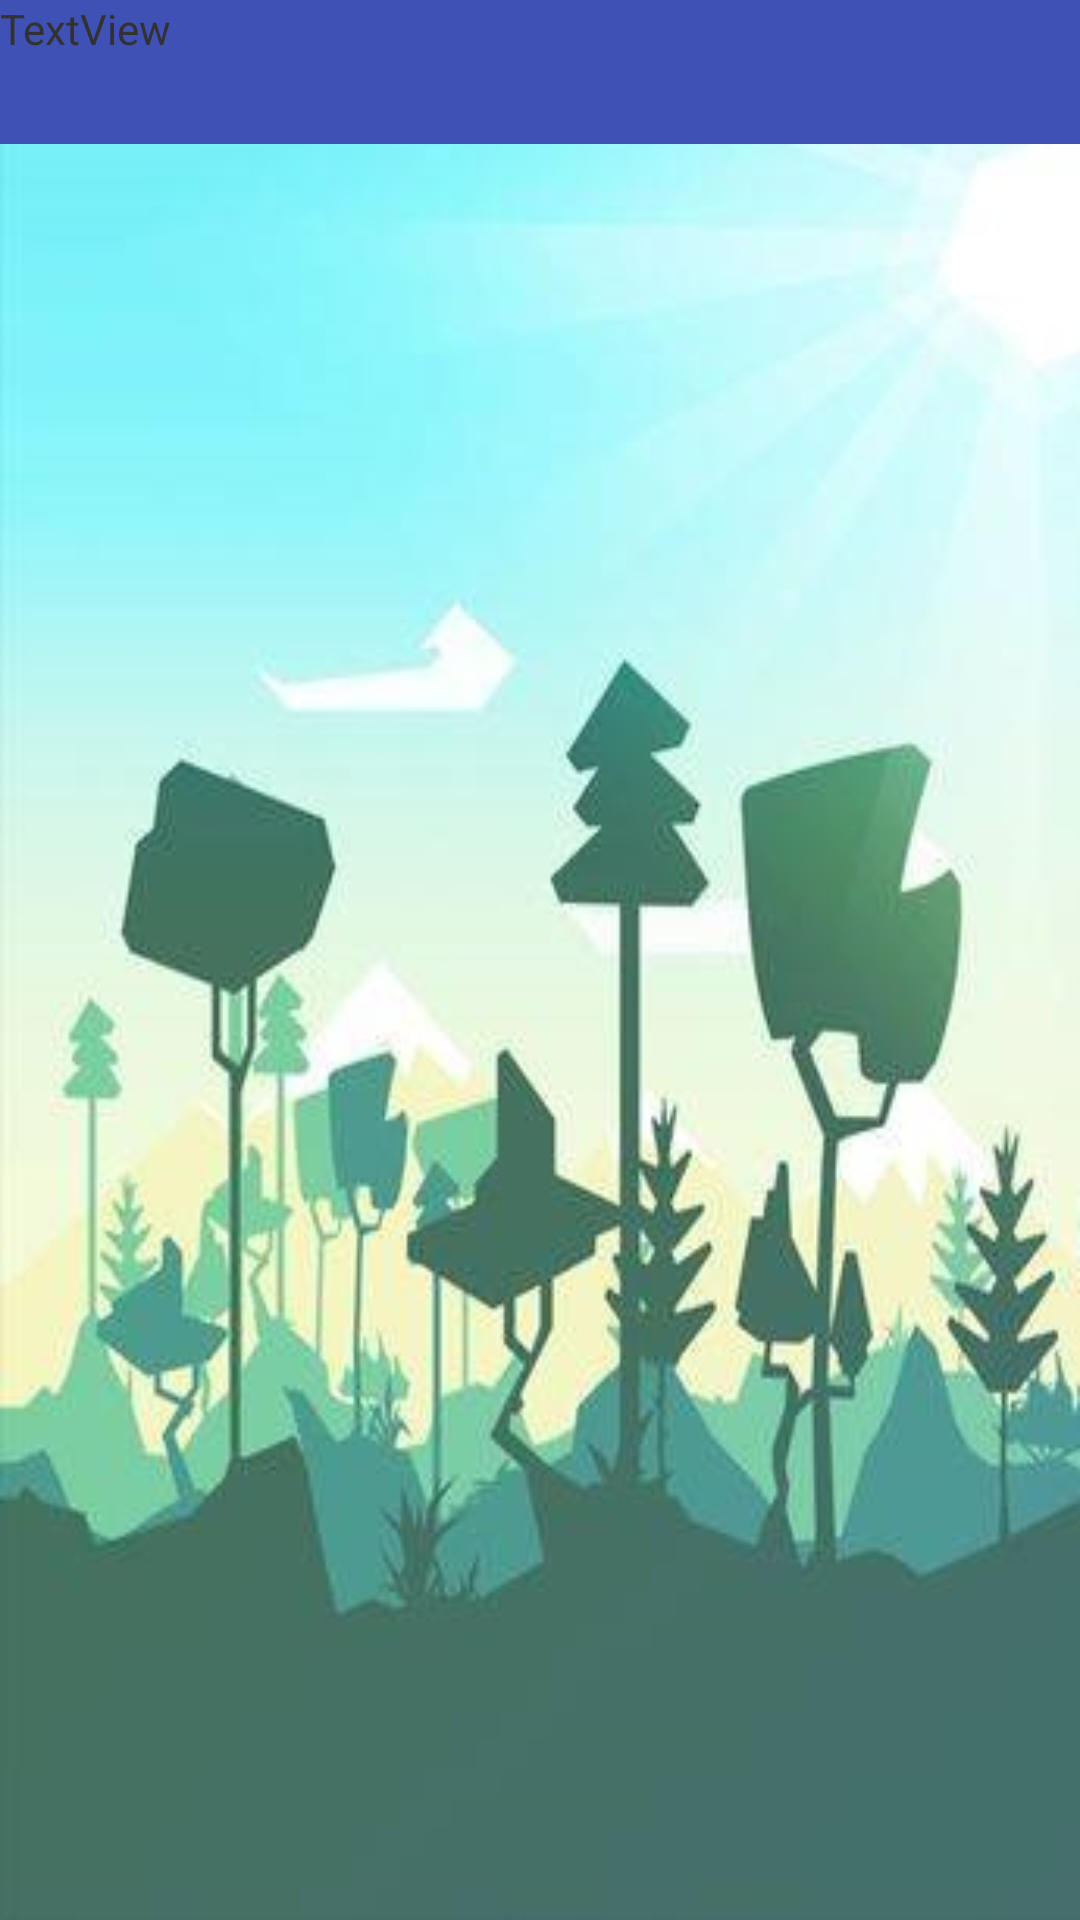

Android layout source for this screen:
<!-- AndroidManifest.xml: application theme AppTheme -->
<!-- res/layout/game_layout.xml -->
<?xml version="1.0" encoding="utf-8"?>
<LinearLayout xmlns:android="http://schemas.android.com/apk/res/android"
    xmlns:tools="http://schemas.android.com/tools"
    android:orientation="horizontal" android:layout_width="match_parent"
    android:layout_height="match_parent"
    android:background="@drawable/background">

    <LinearLayout
        android:orientation="horizontal"
        android:layout_width="match_parent"
        android:layout_height="48dp"
        android:background="@color/colorPrimary">

        <TextView
            android:text="TextView"
            android:layout_width="wrap_content"
            android:layout_height="wrap_content"
            android:id="@+id/textView"
            android:layout_weight="1" />
    </LinearLayout>

    <LinearLayout
        android:orientation="vertical"
        android:layout_width="match_parent"
        android:layout_height="match_parent"
        android:background="@drawable/background">

        <SurfaceView
            android:layout_width="match_parent"
            android:layout_height="match_parent"
            android:id="@+id/surfaceView"
            android:background="@drawable/background" />
    </LinearLayout>

</LinearLayout>
<!-- resources referenced by this layout -->
<resources>
  <color name="colorPrimary">#3F51B5</color>
  <!-- drawable background: jpg bitmap (drawable, 31984 bytes) -->
  <style name="AppTheme" parent="android:Theme.Light.NoTitleBar">
          
          <item name="colorPrimary">@color/colorPrimary</item>
          <item name="colorPrimaryDark">@color/colorPrimaryDark</item>
          <item name="colorAccent">@color/colorAccent</item>
          <item name="android:windowActionBar">false</item>
          <item name="android:windowNoTitle">true</item>
      </style>
  <color name="colorPrimaryDark">#303F9F</color>
  <color name="colorAccent">#FF4081</color>
</resources>
